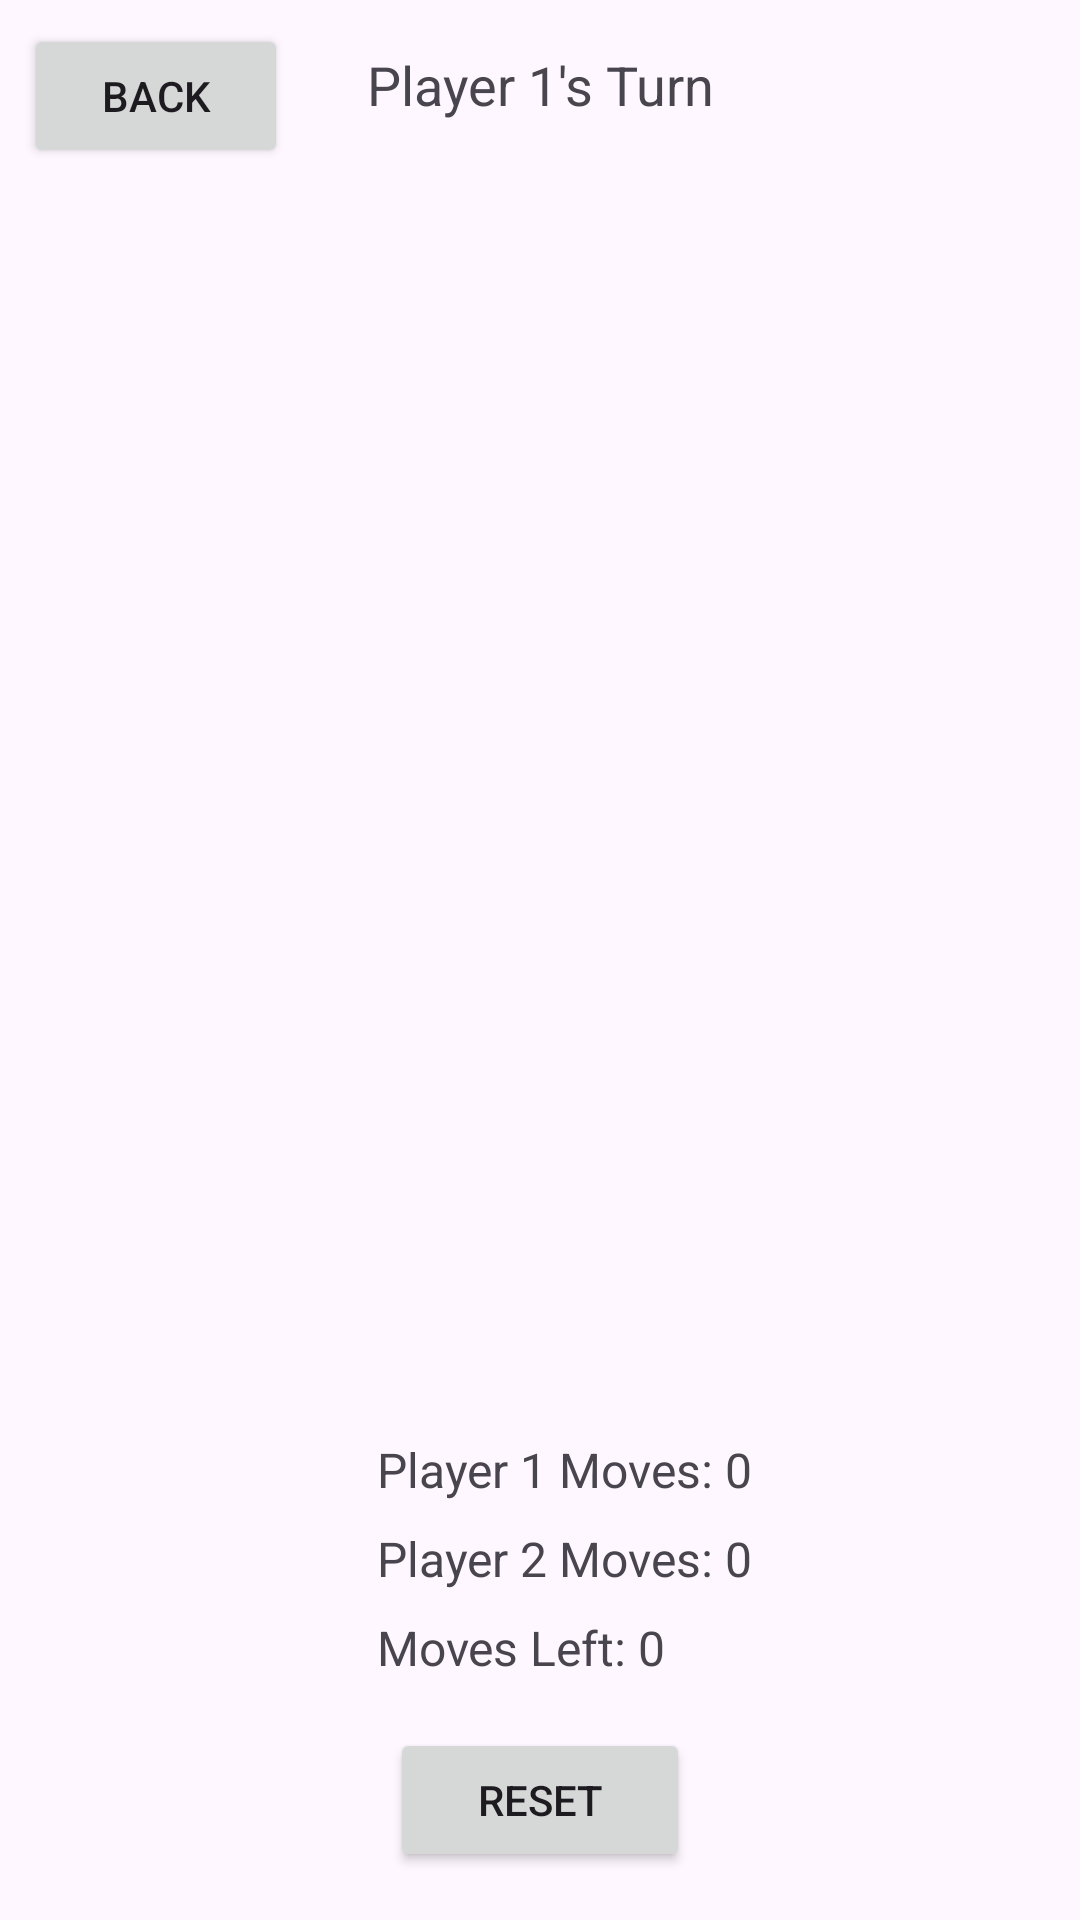

Reconstruct the res/layout file that produces this screen, plus the resources it refers to.
<!-- AndroidManifest.xml: application theme Theme.MAD_Assignment1 -->
<!-- res/layout/fragment_game.xml -->
<androidx.constraintlayout.widget.ConstraintLayout
    xmlns:android="http://schemas.android.com/apk/res/android"
    xmlns:app="http://schemas.android.com/apk/res-auto"
    xmlns:tools="http://schemas.android.com/tools"
    android:layout_width="match_parent"
    android:layout_height="match_parent"
    tools:context=".ui.GameFragment">

    <Button
        android:id="@+id/btn_back"
        android:layout_width="wrap_content"
        android:layout_height="wrap_content"
        android:text="Back"
        app:layout_constraintTop_toTopOf="parent"
        app:layout_constraintStart_toStartOf="parent"
        android:layout_marginTop="8dp"
        android:layout_marginHorizontal="8dp"/>

    <TextView
        android:id="@+id/player_turn_indicator"
        android:layout_width="wrap_content"
        android:layout_height="wrap_content"
        android:text="Player 1's Turn"
        android:textSize="18sp"
        app:layout_constraintTop_toTopOf="parent"
        app:layout_constraintStart_toStartOf="parent"
        app:layout_constraintEnd_toEndOf="parent"
        android:layout_marginTop="16dp"/>

    <GridView
        android:id="@+id/game_grid"
        android:layout_width="0dp"
        android:layout_height="0dp"
        android:layout_margin="30dp"
        android:numColumns="7"
        android:horizontalSpacing="4dp"
        android:verticalSpacing="4dp"
        app:layout_constraintBottom_toTopOf="@+id/game_info"
        app:layout_constraintEnd_toEndOf="parent"
        app:layout_constraintStart_toStartOf="parent"
        app:layout_constraintTop_toBottomOf="@+id/player_turn_indicator"
        app:layout_constraintVertical_bias="0.5" />

    <LinearLayout
        android:id="@+id/game_controls"
        android:layout_width="wrap_content"
        android:layout_height="wrap_content"
        android:orientation="horizontal"
        app:layout_constraintBottom_toBottomOf="parent"
        app:layout_constraintStart_toStartOf="parent"
        app:layout_constraintEnd_toEndOf="parent"
        android:layout_marginBottom="16dp">

        

        <Button
            android:id="@+id/btn_reset"
            android:layout_width="100dp"
            android:layout_height="wrap_content"
            android:text="Reset" /> 

    </LinearLayout>

    
    <LinearLayout
        android:id="@+id/game_info"
        android:layout_width="wrap_content"
        android:layout_height="wrap_content"
        android:orientation="vertical"
        app:layout_constraintBottom_toTopOf="@+id/game_controls"
        app:layout_constraintStart_toStartOf="parent"
        app:layout_constraintEnd_toEndOf="parent"
        android:layout_marginBottom="16dp">

        <TextView
            android:id="@+id/player1_moves"
            android:layout_width="wrap_content"
            android:layout_height="wrap_content"
            android:text="Player 1 Moves: 0"
            android:textSize="16sp"
            android:layout_marginBottom="8dp"
            android:layout_marginStart="16dp"/>

        <TextView
            android:id="@+id/player2_moves"
            android:layout_width="wrap_content"
            android:layout_height="wrap_content"
            android:text="Player 2 Moves: 0"
            android:textSize="16sp"
            android:layout_marginBottom="8dp"
            android:layout_marginStart="16dp"/>

        <TextView
            android:id="@+id/moves_left"
            android:layout_width="wrap_content"
            android:layout_height="wrap_content"
            android:text="Moves Left: 0"
            android:textSize="16sp"
            android:layout_marginStart="16dp"/>
    </LinearLayout>

</androidx.constraintlayout.widget.ConstraintLayout>
<!-- resources referenced by this layout -->
<resources>
  <style name="Theme.MAD_Assignment1" parent="Base.Theme.MAD_Assignment1" />
  <style name="Base.Theme.MAD_Assignment1" parent="Theme.Material3.DayNight.NoActionBar">
          
          
      </style>
</resources>
